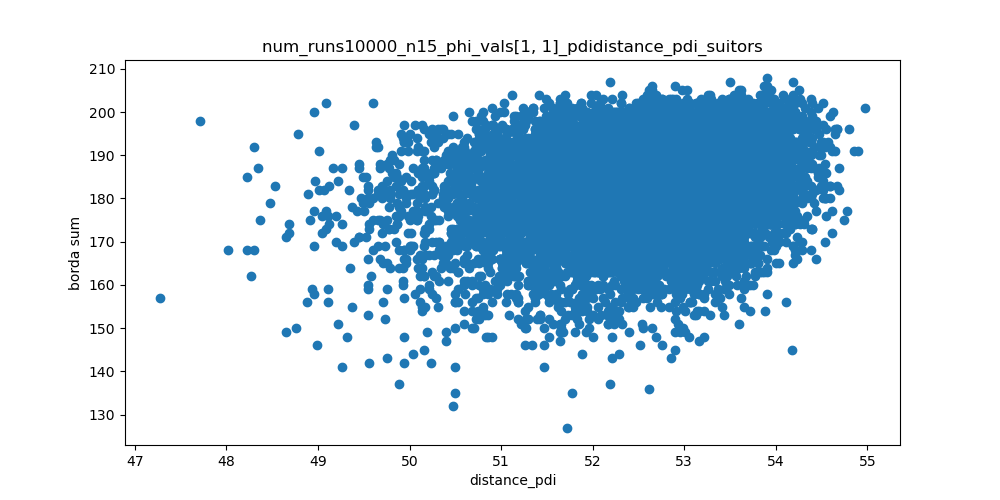

The table this chart was drawn from, first rows:
distance_pdi, borda sum
52.44, 182
52.55, 197
53.1, 165
50.86, 166
52.13, 170
51.79, 186
53.54, 189
52.55, 185
51.73, 191
53.77, 201
51.68, 174
51.98, 192
53.12, 188
49.71, 174
53.94, 174
51.73, 184
52.44, 176
53.18, 189
51.09, 180
52.48, 193
52.38, 176
53.85, 187
52.32, 162
53.81, 182
51.43, 173
51.58, 192
52.53, 184
52.42, 175
52.5, 185
52.34, 190
52.76, 198
52.21, 185
52.5, 166
53.1, 167
52.13, 193
52.5, 172
50.13, 166
49.68, 187
53.33, 199
53.87, 190
52.21, 185
52.72, 160
53.79, 176
51.64, 176
52.72, 197
52.8, 190
49.09, 177
52.32, 167
52.38, 193
52.59, 201
52.23, 179
53.3, 183
53.37, 178
52.86, 178
51.28, 170
52.91, 160
53.03, 185
53.28, 188
53.45, 196
51.77, 196
... 9,940 more rows
